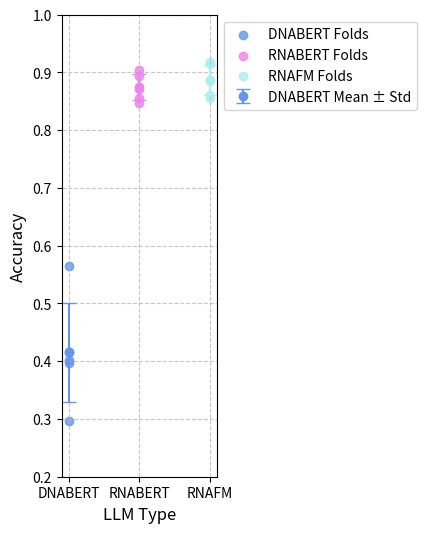

Here is the Python script that generated this plot:
import numpy as np
import matplotlib.pyplot as plt

# Example data (replace with your actual data)
# Each list contains accuracy values for different folds for a specific LLM
dnabert_accuracies = [ 0.41626794258373206, 0.4019138755980861, 0.39712918660287083, 0.2966507177033493, 0.5645933014354066]  # Example accuracies for DNABERT
rnabert_accuracies = [ 0.8947368421052632, 0.9043062200956937, 0.8708133971291866, 0.84688995215311, 0.8564593301435407]  # Example accuracies for RNABERT
rnafm_accuracies = [0.8851674641148325, 0.9186602870813397, 0.861244019138756, 0.9138755980861244, 0.8564593301435407]    # Example accuracies for RNAFM

# Calculate mean and standard deviation for each LLM
dnabert_mean = np.mean(dnabert_accuracies)
dnabert_std = np.std(dnabert_accuracies)

rnabert_mean = np.mean(rnabert_accuracies)
rnabert_std = np.std(rnabert_accuracies)

rnafm_mean = np.mean(rnafm_accuracies)
rnafm_std = np.std(rnafm_accuracies)

# Calculate mean and standard deviation for each LLM
dnabert_mean = np.mean(dnabert_accuracies)
dnabert_std = np.std(dnabert_accuracies)

rnabert_mean = np.mean(rnabert_accuracies)
rnabert_std = np.std(rnabert_accuracies)

rnafm_mean = np.mean(rnafm_accuracies)
rnafm_std = np.std(rnafm_accuracies)

# Create x-axis labels and corresponding mean/std values
llm_types = ["DNABERT", "RNABERT", "RNAFM"]
means = [dnabert_mean, rnabert_mean, rnafm_mean]
stds = [dnabert_std, rnabert_std, rnafm_std]

# Create the scatter plot
plt.figure(figsize=(2, 6))

# Plot individual fold accuracies for each LLM
for i, (llm, accuracies) in enumerate(zip(llm_types, [dnabert_accuracies, rnabert_accuracies, rnafm_accuracies])):
    # Scatter plot for individual fold accuracies
    plt.scatter([i] * len(accuracies), accuracies, color = ['cornflowerblue', 'violet', 'paleturquoise'][i], label=f'{llm} Folds', alpha=0.8)

    # Plot mean accuracy with error bars
    plt.errorbar(i, means[i], yerr=stds[i], fmt='o', color=['cornflowerblue', 'violet', 'paleturquoise'][i], capsize=5, label=f'{llm} Mean ± Std' if i == 0 else "")

# Add labels and title
plt.xlabel("LLM Type", fontsize=12)
plt.ylabel("Accuracy", fontsize=12)
#plt.title("Accuracy of Different LLMs Across 5 Folds", fontsize=14)
plt.xticks(range(len(llm_types)), llm_types)  # Set x-axis ticks and labels
plt.ylim(0.2, 1.0)  # Adjust y-axis limits if needed

# Add grid for better readability
plt.grid(True, linestyle='--', alpha=0.7)

# Add legend
plt.legend(loc='upper left', bbox_to_anchor=(1, 1))  # Place legend outside the plot

# Save the plot
plt.savefig("llm_accuracy_scatter_plot_with_folds.svg", dpi=300, bbox_inches='tight')

# Show the plot
plt.show()
